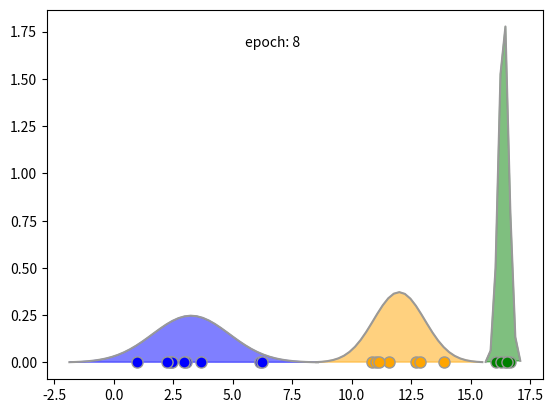

Write Python code to recreate this figure.

"""
demo on Univariate Gaussian Mixture Classifier
"""

import numpy as np
from numpy import exp, sqrt
import matplotlib.pyplot as plt
from scipy.stats import norm


def make_data(): #makes 3 classes
    from numpy import array, concatenate
    from numpy.random import normal
    data = normal(loc=[0,10,15], scale=[2,1,0.5], size=(10,3))
    x0 = data[:,0]; x1 = data[:-3,1]; x2 = data[:-5,2]
    y = array([0]*len(x0) + [1]*len(x1) + [2]*len(x2), dtype="uint8")
    x = concatenate((x0,x1,x2))
    x -= x.min()-1
    return(x,y)
    

def visualize_points_and_their_gaussians(x,y):
    for k in sorted(set(y)):
        color = ["g","orange","b"]
        mu,sd = x[y==k].mean(), x[y==k].std(ddof=0)
        pdf = norm(mu,sd).pdf
        xx = np.linspace(x[y==k].min()-10, x[y==k].max()+10, 100)
        yy = pdf(xx)
        mask = yy > 0.001
        xx,yy = (a[mask] for a in (xx,yy))
        plt.plot(xx,yy, color='#999999')
        plt.fill(xx,yy, alpha=0.5, color=color[k])
        plt.plot(x[y==k], [0]*len(x[y==k]), 'o', color=color[k], mec='#999999', ms=8)
    return(plt.gca())


def cost(x,y,μ,σ):
    from numpy import log as ln
    return -ln(pdf(x, loc=μ[y], scale=σ[y])).sum()/m
    
#################################################################    

x,y = make_data()
X = x.reshape(-1,1)


#prepare
pdf = norm.pdf
m = len(x)
K = len(set(y))
max_iter = 1000

#initialize
def initialize(x,K):
    m = len(x)
    nx = np.random.choice(m, K, replace=False)
    μ = x[nx]
    σ = np.array([1]*K, dtype="float64")
    priors = np.array([1/K]*K)
    return μ,σ,priors

μ,σ,priors = initialize(x,K)

log = list()
for epoch in range(max_iter):
    #expectation
    likelihoods = pdf(X, loc=μ, scale=σ)
    marginals = (likelihoods*priors).sum(1, keepdims=True)
    posteriors = likelihoods*priors / marginals
    
    #maximization
    μ = (posteriors*X).sum(0) / posteriors.sum(0)
    σ = sqrt( ((X-μ)**2*posteriors).sum(0) / posteriors.sum(0) )
    priors = posteriors.sum(0)/m

    #check for missing classes
    ypred = posteriors.argmax(1)
    if len(set(ypred))<3: 
        μ,σ,priors = initialize(x,K)
        continue
    
    #check convergence
    J = -np.log((likelihoods * priors).sum(1)).sum()/m
    log.append(J)
    if len(log)>7 and len(set([round(c,7) for c in log[-7:]]))==1: break
    

sp = visualize_points_and_their_gaussians(x,ypred)
sp.text(0.4, 0.9, f"epoch: {epoch}", transform=sp.transAxes)


